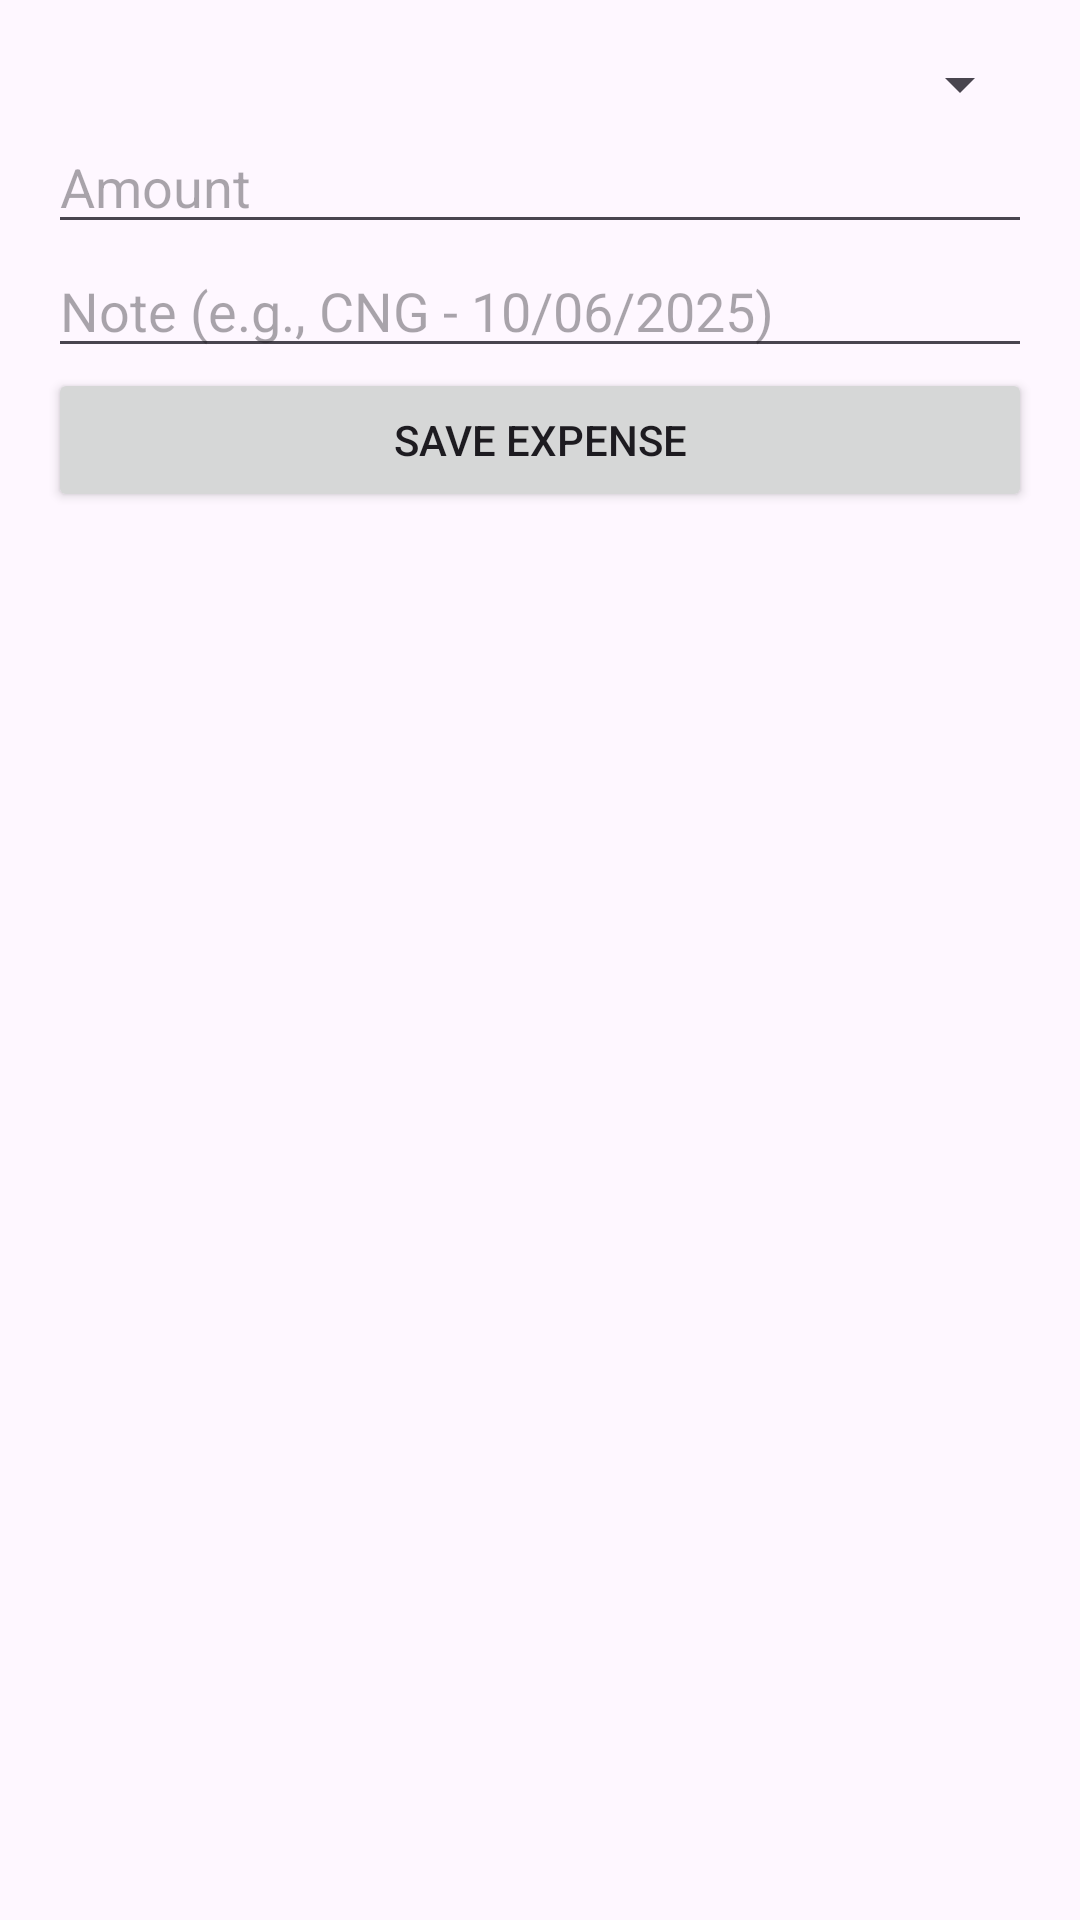

Reconstruct the res/layout file that produces this screen, plus the resources it refers to.
<!-- AndroidManifest.xml: application theme Theme.CountryCalculator -->
<!-- res/layout/activity_add_expense.xml -->
<?xml version="1.0" encoding="utf-8"?>
<LinearLayout xmlns:android="http://schemas.android.com/apk/res/android"
    android:padding="16dp"
    android:orientation="vertical"
    android:layout_width="match_parent"
    android:layout_height="match_parent">

    <Spinner
        android:id="@+id/spPayer"
        android:layout_width="match_parent"
        android:layout_height="wrap_content"/>

    <EditText
        android:id="@+id/etAmount"
        android:hint="Amount"
        android:inputType="numberDecimal"
        android:layout_width="match_parent"
        android:layout_height="wrap_content"/>

    <EditText
        android:id="@+id/etNote"
        android:hint="Note (e.g., CNG - 10/06/2025)"
        android:layout_width="match_parent"
        android:layout_height="wrap_content"/>

    <Button
        android:id="@+id/btnSaveExpense"
        android:text="Save Expense"
        android:layout_width="match_parent"
        android:layout_height="wrap_content"/>
</LinearLayout>
<!-- resources referenced by this layout -->
<resources>
  <style name="Theme.CountryCalculator" parent="Theme.Material3.DayNight.NoActionBar">
          
          <item name="colorPrimary">@color/purple_500</item>
          <item name="colorPrimaryVariant">@color/purple_700</item>
          <item name="colorOnPrimary">@color/white</item>
      </style>
  <!-- not gathered from this repository: default colours our renderer supplied (Android Studio template values) -->
  <color name="purple_500">#FF6200EE</color>
  <color name="purple_700">#FF3700B3</color>
  <color name="white">#FFFFFFFF</color>
</resources>
